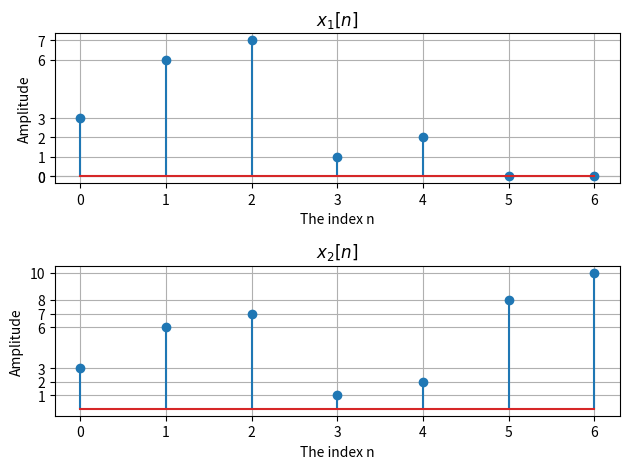

The script that saved this image:
import matplotlib.pyplot as plt

#create two sequences
x1=[3,6,7,1,2,0,0]
x2=[3,6,7,1,2,8,10]

plt.subplot(2,1,1)
plt.stem(range(len(x1)),x1)
plt.title('$x_1[n]$')
plt.xlabel('The index n')
plt.ylabel('Amplitude')
plt.yticks(x1)
plt.grid()
plt.subplot(2,1,2)
plt.stem(range(len(x2)),x2)
plt.title('$x_2[n]$')
plt.xlabel('The index n')
plt.ylabel('Amplitude')
plt.yticks(x2)
plt.tight_layout()
plt.grid()
plt.show()

